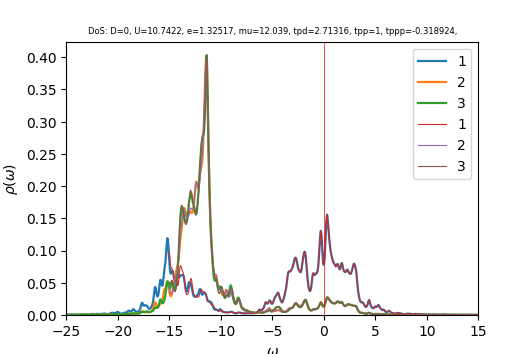

Source data for this figure (header and first rows):
w	up_1	up_2	up_3	down_1	down_2	down_3	cumul_up_1	cumul_up_2	cumul_up_3	cumul_down_1	cumul_down_2	cumul_down_3	
-25	0.0005246	0.0002925	0.0003021	6.48488e-05	4.00706e-05	4.00696e-05	0	0	0	0	0	0
-24.96	0.0005224	0.0002937	0.0003041	6.53373e-05	4.01725e-05	4.01723e-05	2.09171e-05	1.17585e-05	1.21753e-05	2.61611e-06	1.60851e-06	1.6085e-06
-24.92	0.0004991	0.0002945	0.0003039	6.56998e-05	4.02713e-05	4.02719e-05	4.09028e-05	2.35498e-05	2.43434e-05	5.24673e-06	3.22097e-06	3.22099e-06
-24.88	0.0004674	0.0002952	0.0003027	6.59354e-05	4.03669e-05	4.03683e-05	5.96155e-05	3.5371e-05	3.64647e-05	7.88679e-06	4.83727e-06	4.83734e-06
-24.84	0.0004402	0.0002962	0.0003018	6.61348e-05	4.04615e-05	4.04639e-05	7.72405e-05	4.72322e-05	4.85485e-05	1.05348e-05	6.45735e-06	6.45751e-06
-24.8	0.0004229	0.0002976	0.0003016	6.63373e-05	4.05568e-05	4.05604e-05	9.41743e-05	5.9148e-05	6.06242e-05	1.3191e-05	8.08124e-06	8.08155e-06
-24.76	0.0004152	0.0002993	0.0003021	6.65165e-05	4.06532e-05	4.06583e-05	0.0001108	7.11324e-05	7.27209e-05	1.58543e-05	9.709e-06	9.70951e-06
-24.72	0.0004135	0.0003012	0.0003032	6.66743e-05	4.07507e-05	4.07578e-05	0.0001274	8.31943e-05	8.48597e-05	1.85239e-05	1.13407e-05	1.13415e-05
-24.68	0.0004114	0.0003032	0.0003044	6.68296e-05	4.08492e-05	4.08586e-05	0.0001438	9.53343e-05	9.70498e-05	2.11998e-05	1.29763e-05	1.29774e-05
-24.64	0.0004032	0.000305	0.0003057	6.69484e-05	4.09483e-05	4.09598e-05	0.00016	0.0001075	0.0001093	2.38804e-05	1.46158e-05	1.46175e-05
-24.6	0.0003894	0.0003066	0.0003069	6.69672e-05	4.10474e-05	4.10598e-05	0.0001756	0.0001198	0.0001216	2.65618e-05	1.62594e-05	1.62615e-05
-24.56	0.000375	0.0003082	0.0003081	6.68712e-05	4.11462e-05	4.11578e-05	0.0001906	0.0001322	0.0001339	2.92393e-05	1.79069e-05	1.79095e-05
-24.52	0.0003635	0.00031	0.0003096	6.67265e-05	4.12452e-05	4.12547e-05	0.0002051	0.0001446	0.0001463	3.1911e-05	1.95583e-05	1.95613e-05
-24.48	0.000356	0.0003119	0.0003112	6.66134e-05	4.13449e-05	4.13522e-05	0.0002194	0.0001571	0.0001588	3.45782e-05	2.12138e-05	2.1217e-05
-24.44	0.000352	0.000314	0.0003131	6.65664e-05	4.14456e-05	4.1451e-05	0.0002335	0.0001696	0.0001713	3.72436e-05	2.28733e-05	2.28767e-05
-24.4	0.000351	0.0003163	0.000315	6.65844e-05	4.15471e-05	4.15511e-05	0.0002475	0.0001823	0.0001839	3.99096e-05	2.45368e-05	2.45405e-05
-24.36	0.0003524	0.0003188	0.0003172	6.66543e-05	4.16495e-05	4.16524e-05	0.0002616	0.0001951	0.0001966	4.25785e-05	2.62045e-05	2.62082e-05
-24.32	0.0003561	0.0003214	0.0003194	6.6763e-05	4.17526e-05	4.17547e-05	0.0002759	0.0002079	0.0002094	4.52516e-05	2.78762e-05	2.78801e-05
-24.28	0.0003617	0.0003242	0.0003218	6.69003e-05	4.18563e-05	4.18579e-05	0.0002904	0.0002209	0.0002223	4.79303e-05	2.95522e-05	2.95561e-05
-24.24	0.0003696	0.0003272	0.0003243	6.70591e-05	4.19607e-05	4.19617e-05	0.0003052	0.000234	0.0002353	5.06154e-05	3.12323e-05	3.12362e-05
-24.2	0.0003798	0.0003304	0.0003269	6.72344e-05	4.20656e-05	4.20662e-05	0.0003204	0.0002472	0.0002484	5.33074e-05	3.29166e-05	3.29206e-05
-24.16	0.0003928	0.0003339	0.0003296	6.74231e-05	4.2171e-05	4.21713e-05	0.0003361	0.0002606	0.0002616	5.60071e-05	3.46051e-05	3.46091e-05
-24.12	0.0004093	0.0003377	0.0003326	6.76229e-05	4.22769e-05	4.2277e-05	0.0003525	0.0002741	0.0002749	5.87147e-05	3.62979e-05	3.63019e-05
-24.08	0.0004303	0.0003421	0.0003357	6.78324e-05	4.23834e-05	4.23832e-05	0.0003697	0.0002878	0.0002883	6.14307e-05	3.79949e-05	3.79989e-05
-24.04	0.0004574	0.000347	0.0003391	6.80508e-05	4.24904e-05	4.249e-05	0.0003881	0.0003017	0.0003019	6.41555e-05	3.96962e-05	3.97002e-05
-24	0.0004926	0.0003529	0.0003428	6.82779e-05	4.25979e-05	4.25973e-05	0.0004078	0.0003159	0.0003156	6.68893e-05	4.14018e-05	4.14058e-05
-23.96	0.0005391	0.0003599	0.000347	6.85139e-05	4.27059e-05	4.27051e-05	0.0004294	0.0003303	0.0003295	6.96326e-05	4.31118e-05	4.31157e-05
-23.92	0.0006013	0.0003686	0.0003518	6.87596e-05	4.28146e-05	4.28134e-05	0.0004534	0.000345	0.0003436	7.23857e-05	4.48261e-05	4.483e-05
-23.88	0.0006836	0.0003795	0.0003574	6.90158e-05	4.29238e-05	4.29223e-05	0.0004808	0.0003602	0.0003579	7.51491e-05	4.65448e-05	4.65486e-05
-23.84	0.0007882	0.0003927	0.0003638	6.92834e-05	4.30336e-05	4.30317e-05	0.0005124	0.0003759	0.0003725	7.79233e-05	4.82678e-05	4.82716e-05
-23.8	0.0009058	0.0004072	0.0003709	6.95614e-05	4.31441e-05	4.31417e-05	0.0005486	0.0003923	0.0003873	8.07085e-05	4.99953e-05	4.9999e-05
-23.76	0.001006	0.0004196	0.0003779	6.9845e-05	4.3255e-05	4.32523e-05	0.0005889	0.0004091	0.0004025	8.35051e-05	5.17273e-05	5.17308e-05
-23.72	0.00105	0.0004257	0.0003839	7.01289e-05	4.33664e-05	4.33633e-05	0.000631	0.0004261	0.0004178	8.63131e-05	5.34636e-05	5.3467e-05
-23.68	0.001038	0.0004252	0.0003889	7.04145e-05	4.34782e-05	4.34749e-05	0.0006725	0.0004431	0.0004334	8.91325e-05	5.52045e-05	5.52078e-05
-23.64	0.001011	0.0004227	0.0003943	7.07117e-05	4.35906e-05	4.35871e-05	0.000713	0.0004601	0.0004492	9.19638e-05	5.69499e-05	5.6953e-05
-23.6	0.001001	0.0004217	0.0004011	7.10308e-05	4.37039e-05	4.37e-05	0.0007531	0.0004769	0.0004653	9.48078e-05	5.86998e-05	5.87028e-05
-23.56	0.00101	0.0004226	0.0004085	7.13784e-05	4.38182e-05	4.38137e-05	0.0007935	0.0004939	0.0004816	9.76658e-05	6.04543e-05	6.04571e-05
-23.52	0.00101	0.0004231	0.0004142	7.17602e-05	4.39335e-05	4.39283e-05	0.0008339	0.0005108	0.0004982	0.0001005	6.22134e-05	6.2216e-05
-23.48	0.0009864	0.0004216	0.0004172	7.21852e-05	4.40501e-05	4.40439e-05	0.0008734	0.0005277	0.0005149	0.0001034	6.39771e-05	6.39795e-05
-23.44	0.0009533	0.0004191	0.000419	7.26688e-05	4.41684e-05	4.41607e-05	0.0009116	0.0005445	0.0005317	0.0001063	6.57456e-05	6.57477e-05
-23.4	0.0009398	0.0004179	0.0004224	7.32344e-05	4.42887e-05	4.4279e-05	0.0009492	0.0005612	0.0005486	0.0001093	6.7519e-05	6.75206e-05
-23.36	0.0009639	0.0004194	0.0004289	7.39147e-05	4.44117e-05	4.43992e-05	0.0009878	0.000578	0.0005658	0.0001122	6.92972e-05	6.92983e-05
-23.32	0.001032	0.000424	0.0004392	7.47567e-05	4.45385e-05	4.45221e-05	0.001029	0.000595	0.0005834	0.0001152	7.10805e-05	7.1081e-05
-23.28	0.001139	0.0004317	0.0004525	7.58268e-05	4.46704e-05	4.46485e-05	0.001075	0.0006122	0.0006015	0.0001183	7.28691e-05	7.28687e-05
-23.24	0.00126	0.0004419	0.0004655	7.72114e-05	4.48091e-05	4.47793e-05	0.001125	0.0006299	0.0006201	0.0001214	7.46633e-05	7.46617e-05
-23.2	0.001353	0.0004536	0.0004732	7.89933e-05	4.49562e-05	4.49157e-05	0.001179	0.0006481	0.0006391	0.0001245	7.64633e-05	7.64601e-05
-23.16	0.001398	0.0004657	0.0004731	8.11573e-05	4.5111e-05	4.50569e-05	0.001235	0.0006667	0.000658	0.0001278	7.82696e-05	7.82642e-05
-23.12	0.001397	0.0004757	0.0004682	8.33651e-05	4.52655e-05	4.51979e-05	0.001291	0.0006858	0.0006767	0.0001311	8.0082e-05	8.00739e-05
-23.08	0.001314	0.0004758	0.0004604	8.47398e-05	4.54005e-05	4.53279e-05	0.001344	0.0007048	0.0006952	0.0001345	8.18999e-05	8.18889e-05
-23.04	0.001069	0.0004543	0.000449	8.42342e-05	4.54945e-05	4.54371e-05	0.001387	0.000723	0.0007132	0.0001379	8.37215e-05	8.37082e-05
-23	0.0006477	0.0004094	0.0004336	8.16684e-05	4.55467e-05	4.5527e-05	0.001413	0.0007394	0.0007305	0.0001411	8.55452e-05	8.55311e-05
-22.96	0.0001683	0.0003556	0.0004179	7.80969e-05	4.55817e-05	4.56101e-05	0.001419	0.0007537	0.0007473	0.0001443	8.73703e-05	8.73573e-05
-22.92	-0.0001778	0.0003167	0.0004078	7.51134e-05	4.56323e-05	4.57011e-05	0.001412	0.0007664	0.0007636	0.0001473	8.91974e-05	8.91872e-05
-22.88	-0.0002478	0.0003106	0.0004076	7.38767e-05	4.57205e-05	4.58095e-05	0.001402	0.0007788	0.0007799	0.0001502	9.1028e-05	9.10214e-05
-22.84	-7.0504e-05	0.0003344	0.0004161	7.43396e-05	4.58439e-05	4.59345e-05	0.0014	0.0007922	0.0007966	0.0001532	9.28636e-05	9.28606e-05
-22.8	0.0002043	0.0003711	0.0004281	7.56045e-05	4.59841e-05	4.60675e-05	0.001408	0.000807	0.0008137	0.0001562	9.47048e-05	9.47052e-05
-22.76	0.0004605	0.0004077	0.0004394	7.68267e-05	4.61256e-05	4.61987e-05	0.001426	0.0008234	0.0008313	0.0001593	9.65517e-05	9.6555e-05
-22.72	0.0006713	0.000441	0.0004491	7.75904e-05	4.62618e-05	4.63223e-05	0.001453	0.000841	0.0008493	0.0001624	9.8404e-05	9.84097e-05
-22.68	0.0008642	0.000473	0.0004582	7.79311e-05	4.63929e-05	4.64393e-05	0.001488	0.00086	0.0008676	0.0001655	0.0001003	0.0001003
-22.64	0.001073	0.000507	0.0004682	7.80944e-05	4.65215e-05	4.65545e-05	0.001531	0.0008803	0.0008864	0.0001687	0.0001021	0.0001021
... 940 more rows
